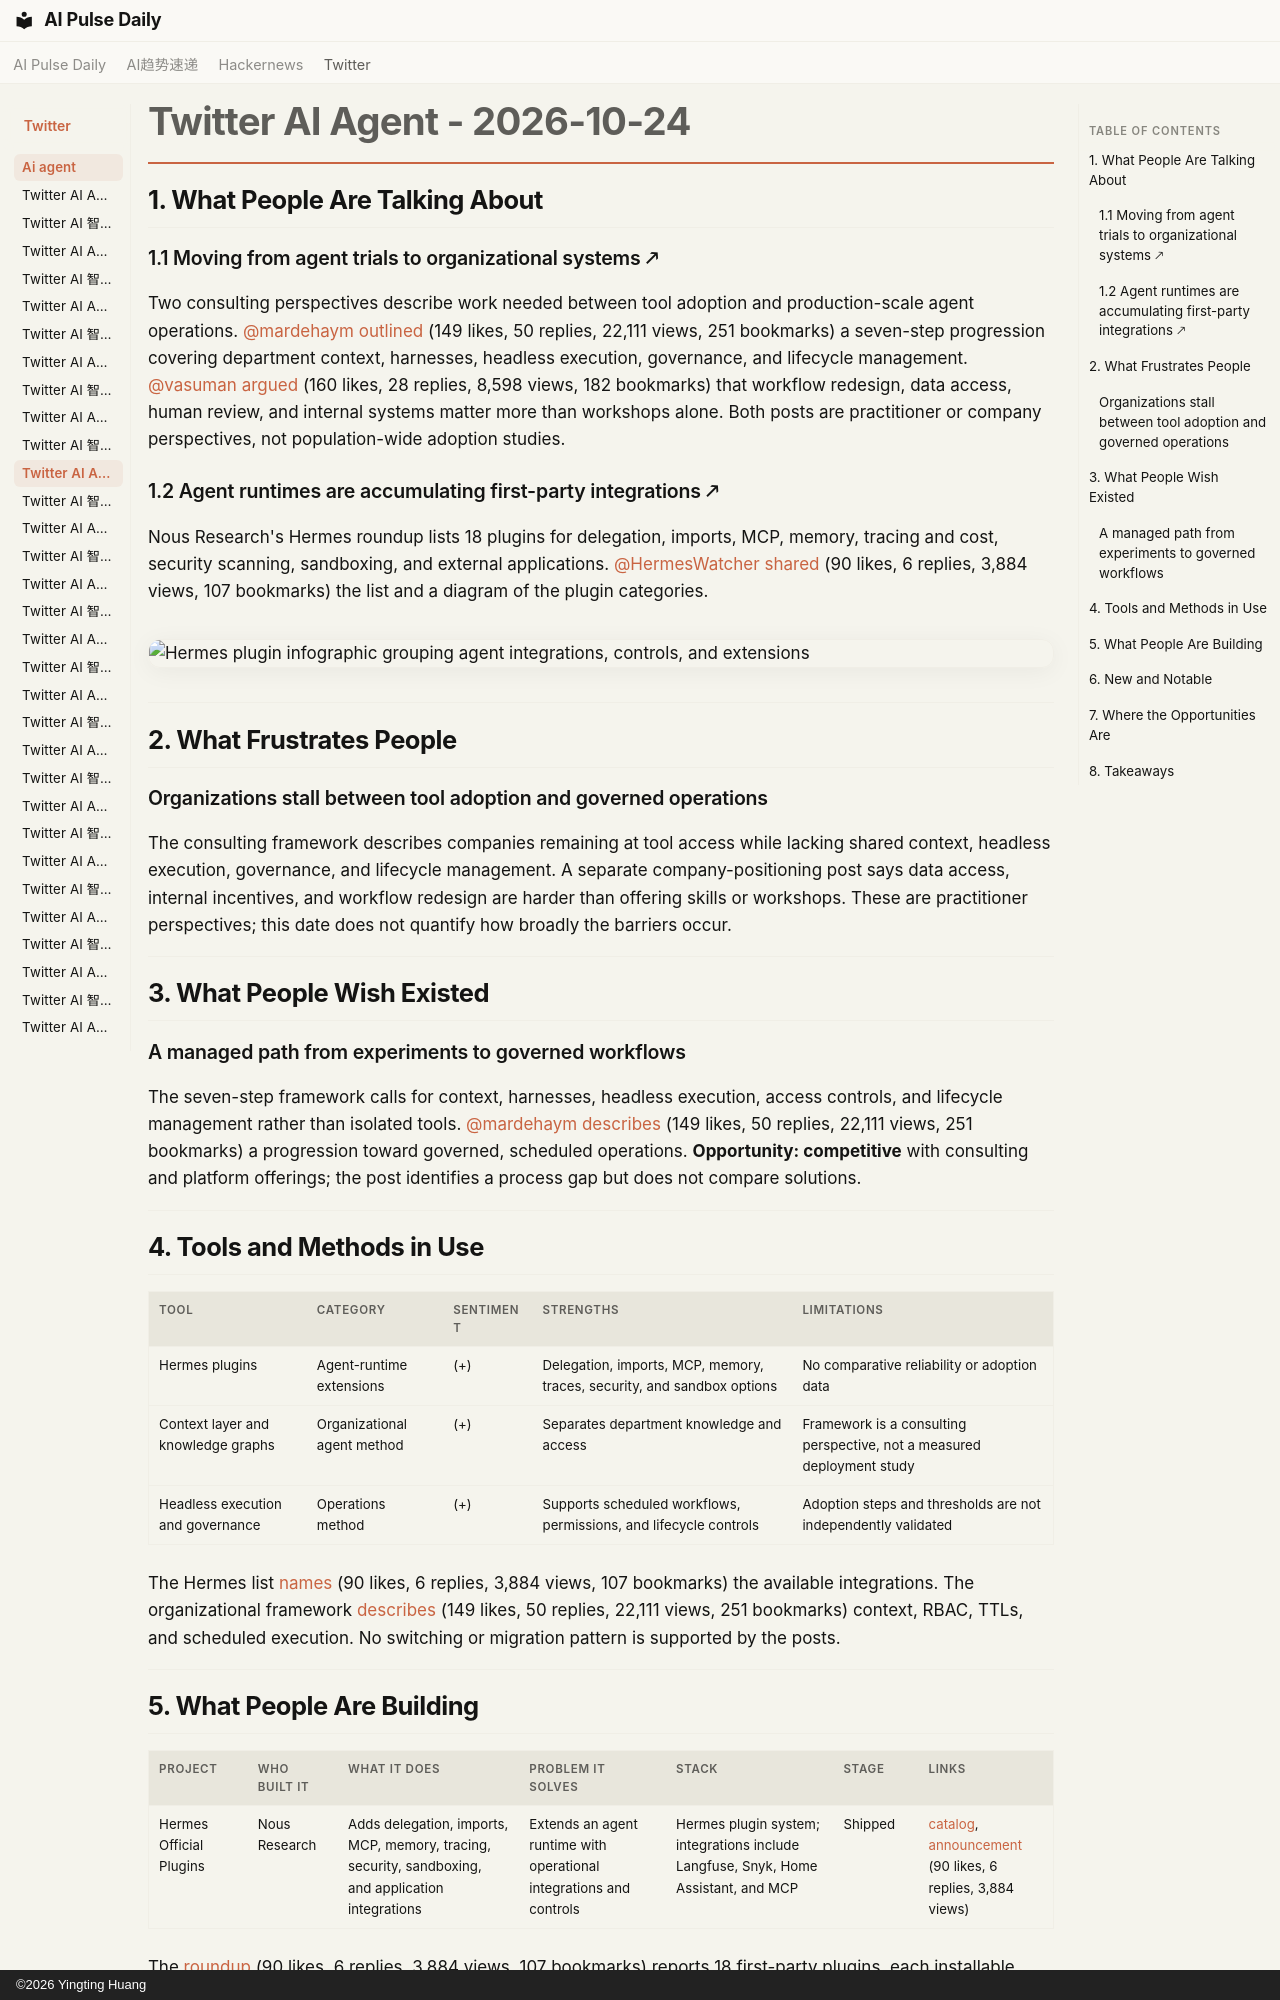

repository: vibewatch/vibewatch.github.io · page: twitter/ai-agent/2026-10-24/index.html · generator: mkdocs · copyright: ©2026 Yingting Huang

# Twitter AI Agent - 2026-10-24

## 1. What People Are Talking About

### 1.1 Moving from agent trials to organizational systems 🡕

Two consulting perspectives describe work needed between tool adoption and production-scale agent operations. [@mardehaym](https://x.com/mardehaym) [outlined](https://x.com/mardehaym/status/2113990724282724742) (149 likes, 50 replies, 22,111 views, 251 bookmarks) a seven-step progression covering department context, harnesses, headless execution, governance, and lifecycle management. [@vasuman](https://x.com/vasuman) [argued](https://x.com/vasuman/status/2114092422112432553) (160 likes, 28 replies, 8,598 views, 182 bookmarks) that workflow redesign, data access, human review, and internal systems matter more than workshops alone. Both posts are practitioner or company perspectives, not population-wide adoption studies.

### 1.2 Agent runtimes are accumulating first-party integrations 🡕

Nous Research's Hermes roundup lists 18 plugins for delegation, imports, MCP, memory, tracing and cost, security scanning, sandboxing, and external applications. [@HermesWatcher](https://x.com/HermesWatcher) [shared](https://x.com/HermesWatcher/status/2113797636918739018) (90 likes, 6 replies, 3,884 views, 107 bookmarks) the list and a diagram of the plugin categories.

![Hermes plugin infographic grouping agent integrations, controls, and extensions](https://pbs.twimg.com/media/HVW3v4DbMAA_83w.jpg)

---

## 2. What Frustrates People

### Organizations stall between tool adoption and governed operations

The consulting framework describes companies remaining at tool access while lacking shared context, headless execution, governance, and lifecycle management. A separate company-positioning post says data access, internal incentives, and workflow redesign are harder than offering skills or workshops. These are practitioner perspectives; this date does not quantify how broadly the barriers occur.

---

## 3. What People Wish Existed

### A managed path from experiments to governed workflows

The seven-step framework calls for context, harnesses, headless execution, access controls, and lifecycle management rather than isolated tools. [@mardehaym](https://x.com/mardehaym) [describes](https://x.com/mardehaym/status/2113990724282724742) (149 likes, 50 replies, 22,111 views, 251 bookmarks) a progression toward governed, scheduled operations. **Opportunity: competitive** with consulting and platform offerings; the post identifies a process gap but does not compare solutions.

---

## 4. Tools and Methods in Use

| Tool | Category | Sentiment | Strengths | Limitations |
|---|---|---|---|---|
| Hermes plugins | Agent-runtime extensions | (+) | Delegation, imports, MCP, memory, traces, security, and sandbox options | No comparative reliability or adoption data |
| Context layer and knowledge graphs | Organizational agent method | (+) | Separates department knowledge and access | Framework is a consulting perspective, not a measured deployment study |
| Headless execution and governance | Operations method | (+) | Supports scheduled workflows, permissions, and lifecycle controls | Adoption steps and thresholds are not independently validated |

The Hermes list [names](https://x.com/HermesWatcher/status/2113797636918739018) (90 likes, 6 replies, 3,884 views, 107 bookmarks) the available integrations. The organizational framework [describes](https://x.com/mardehaym/status/2113990724282724742) (149 likes, 50 replies, 22,111 views, 251 bookmarks) context, RBAC, TTLs, and scheduled execution. No switching or migration pattern is supported by the posts.

---
